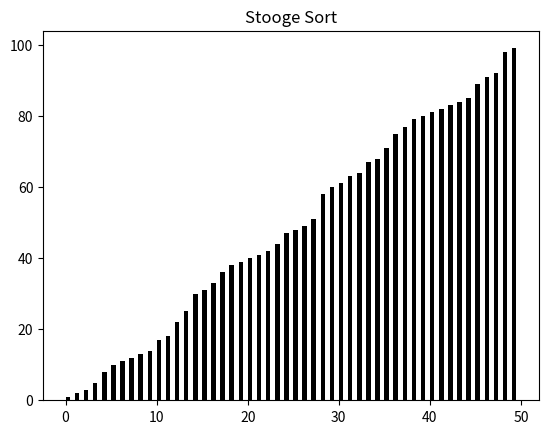

Here is the Python script that generated this plot:
"""Stooge Sort Visualization"""

import matplotlib.pyplot as plt
import numpy as np
import random

def sort(list):
	
    recursive_sort(list, 0, len(list)-1)
    
def recursive_sort(list, start, end):
    if list[start] > list[end]:
        list[start], list[end] = list[end], list[start]
        for rect, h in zip(rects, list):
            rect.set_height(h)
        plt.pause(0.01)
    
    if (end - start + 1) > 2:
        new_end = int((end - start + 1) / 3)
        recursive_sort(list, start, end-new_end)
        recursive_sort(list, start+new_end, end)
        recursive_sort(list, start, end-new_end)
        
    return list
			
list = random.sample(range(1, 101), 50)
rects = plt.bar(np.arange(len(list)),list,
				align='edge',color='black',
				width=0.5)
plt.title("Stooge Sort")
sort(list)
plt.show()